pico-8 play session: hold → + tap 🅾

[t = 6 s] hold → ~6s, tap 🅾 ~10×
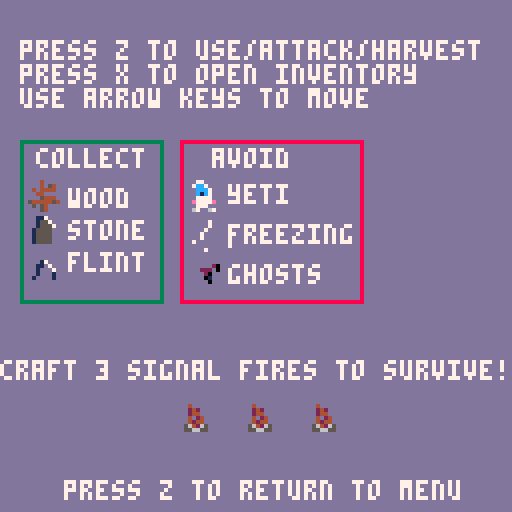
[t = 8 s] hold → ~8s, tap 🅾 ~14×
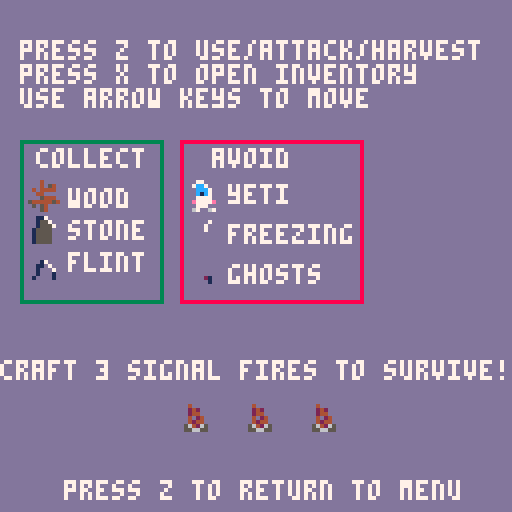

pico-8 cartridge
version 39
__lua__
--main 
--todo! 
--[[

	end game screen
	
	some kind of time for 
		plane to get you

	sfx for plane
	
	attacking delay/effect

	bugfix to prevent lag
		from particles

	

--]]

gamemode = 2 //0 is main, 1 is 
														//menu,
														//2 is game start
														//3 is game over


function _init()
	
	gamemode = 5
	
	reset_game()
	
	music(0)
	
	msg("for ryan",2.5)
	msg("192.168.0.1",.2)
--]]



end



mus_test = 0
function _update()	

	//do wind
	if time() % 5.5 == 0 
		and gamemode != 5
	then
		sfx(2)
	end
	


	//world mode
	if gamemode == 0 then
		
		
		if btnp(⬅️) then
		--	add_mob(1,pl.x,pl.y)
		end
		
		
		//upd time   time 10
		if time() % sec_per_hour == 0 then
			adv_hour()
		end
			
		
		nodes = choice_menu(0,116,9,1,inv)
		
	 get_player_input()
	 move_player()
	 lose_heat()
	-- passive_hp_regen()
	 player_death()
	 nearest_pl_obj()
	 stats_reg()
	 upd_res()
	 switch_menu()
	 move_camera()
	 mob_upd()
	 
		world_border()
	 
	 has_enough_fires()
	 
	 rnd_mobs()
	 
	 //snowfall
	 for i = 0,snow_level do
	 	add_part(138+camx,-10+camy,-rnd(5),rnd(4),7,5)
	 end
	 
	end
	
	//menu mode
	if gamemode == 1 then
		get_menu_input()
	end

	
	switch_buff = false
	
end


function _draw()
	cls()
	
	
	time_color()
	
	
	//regular play
	if gamemode == 0 then
		
		draw_world_border()

		map()
		
		draw_res()
	
		draw_player()
	
		draw_mobs()
		
		draw_ghost()
	
		draw_nodes(true)
		
		draw_part()
		
		hud()
		
		
	//ui	
	elseif gamemode == 1	then		
		//inventory drawn in menu call
		draw_menu()
		
	end
	
	//start screen
	if gamemode == 2 then
		start_screen()
	end
	
	//help screen
	if gamemode == 3 then
		help_screen()
		draw_part()
	end
	
	if gamemode == 4 then
		death_screen()
	end
	
	if gamemode == 5 then
		startup_screen()
	end
	
	if gamemode == 6 then
		victory_screen()
		draw_part()
	end
	
	
	draw_msg()
	
	
-- print(#part, pl.x,pl.y)

	
end


function reset_game()
	
	pl.hp = 10
	pl.warmth = 100
	inv = {}
	
	camx = 0
	camy = 0
	camera(0,0)
	
	clear_part()
	
	res = {}
	mobs = {}
	
	msg_text = ""
	
end
-->8
--player
pl = {x=63,
						y=63,
						vx=0,
						vy=0,
						spd=1.2,
						s=1,
						dir=1,
						ani={{2,3,4}},
					 flipp=false,
						action=0,
						item=-1, //held item
						last_angle=0,
						hp = 10,
						warmth=100,
						dmg = 1,
						closest_obj=0,	//closest thing
						can_atk = true,
						next_atk = 0
						
						}
						
//actions enum 0:harvest 1:weapon/tool 2:build	

--[[
	action 0 is standard harvest
	1 is place item	
--]]

//player inventory
inv = {}

function draw_player()
	spr(pl.s,pl.x,pl.y,1,1,pl.flipp)
	
	if pl.vx != 0 or pl.vy != 0 then
		
		pl.s = pl.ani[pl.dir][flr(time()*8%#pl.ani[pl.dir])+1]
	else
		pl.s = pl.ani[pl.dir][1] - 1
	end
	
	x = pl.x
	y = pl.y
	vx = pl.vx
	vy = pl.vy
	
	a = pl.last_angle
	
	//flips item to match player
	if pl.item  != -1 then
		local f = false
		if a > .25 and a < .75 then
			f = true
		end
	
		if pl.can_atk == false then
			for i = 0,15 do
				pal(i,7)
			end
		end
	
		spr(res_types[pl.item].ico, x+7*cos(a),y+7*sin(a),
			1,1,f)
		pal()
	end
end

function upd_ani()
	
	if pl.vx > 0 then
		pl.flipp = false
	elseif pl.vx < 0 then
		pl.flipp = true
	end	
	
	
	
end


function get_player_input()
	
	vx = bool2int(btn(➡️)) - bool2int(btn(⬅️))
	vy = bool2int(btn(⬇️)) - bool2int(btn(⬆️))
	
	pl.vx = vx
	pl.vy = vy
	
	upd_ani()
	
	if btnp(🅾️) then
		press_action()
	end
	
	if vx != 0 or vy != 0 then
		pl.last_angle = atan2(vx, vy)
	end
	
	if time() > pl.next_atk then
		pl.can_atk = true
	end
	
	
end


function press_action()

--	nodes = choice_menu(0,116,9,1,inv)
	
	//standard harvest/attack action
	if pl.action == 0 then
		 
		 if pl.closest_obj.name ==
		 	"tent" and hour > 10
		 	then
		 		next_day()
		 		return
		 	end
		 
		 harvest()
		end	
		
		//use tool/weapon
		if pl.action == 1 then
			
			m = get_closest(mobs,pl.x,pl.y)
			
			if m != false and pl.can_atk then
				 
				 if attack(pl, m) then
				 
				 	for d in all(all_mobs[m.t].drops) do
				 		add_inv(d)
						end			
						
	    end
	    
	    pl.can_atk = false
					pl.next_atk = time() + 1
					sfx(15)
			end
			

			
		end
		
		//place action
		if pl.action == 2 then
		
			//code to make sure placed
			//items don't overlap
		
			place_item()
			
		end
		
		if pl.action == 4 then
			throw_item()
		end
	
end

function harvest()
	r = closest_res(pl.x,pl.y)
		
		if r != false then
	
			if #inv == 18 then
				if #msg_queue < 2 then
					msg("you're carrying too much!",3)	
				end
				return
			end
	
	  if dist(pl.x,pl.y,r.x,r.y)
		< 15 then
			
			sfx(0)
			
			//decreases res durability
			res[find(res,r)].dur -= 1
			
			if r.dur <= 0 then
				add_inv(r.t)
			end
		
			for i = 1, rnd(5)+7 do		
				rot = rnd(.5)	
				add_part(r.x+4,r.y+4,cos(rot),-sin(rot),5,.3)
			end
			
			end
		end
				
end

function use_tool()


	
	//get closets res or mob
	//do damage or harvest
	//yah
end

function place_item()
		add_res(pl.x+10*cos(a),pl.y+10*sin(a),pl.item)
		rm_inv(pl.item)
		unequip()
end

function throw_item()
	
	for i = 0,10 do
		
		add_mob(4,pl.x,pl.y)
		mobs[#mobs].vx = cos(pl.last_angle)
		mobs[#mobs].vy = sin(pl.last_angle)
		mobs[#mobs].s = pl.item
		
		rm_inv(pl.item)
		unequip()
	end
	
end


switch_buff = false
function switch_menu()
	if btnp(❎) then	
		gamemode_1()
	end
end

function gamemode_1()
	gamemode = 1
	menu_reset()
	unequip()
	switch_buff = true
end

function gamemode_0()
	gamemode = 0
	nodes = choice_menu(0,116,9,1,inv)
	switch_buff = true
end

function move_player()
	
	if map_hit(pl.x+pl.vx,
												pl.y+pl.vy,
												7,7) then
		return												
	end
	
	pl.x += pl.vx*pl.spd
	pl.y += pl.vy*pl.spd
	
end

function equip(item)
	
	pl.item = item
	
	pl.action = res_types[item].t-1
	
end

function unequip()
	pl.item = -1
	pl.action = 0
end


function add_inv(obj)
	
	if #inv < 18 then
	 add(inv, obj)
		return true
	end
	
	return false
	
end

function rm_inv(t)
	
	for i in all(inv) do
		
		if i == t then
			del(inv, t)
			return true
		end
		
	end
	
	return false
	
end

//change to has method lolol
function has_item(t)
	
	for i in all(inv) do
		if i == t then
			return true
		end
	end
	
	return false
	
end


function has_item_num(t)
	
	c = 0
	
	for i in all(inv) do
		if i == t then
			c += 1
		end
	end
	
	return c
	
end

camx,camy = 0,0
camxv,camyv = 0,0

//implement cam and pl.pos
//offset
cam_spd = 1 //.1
function move_camera()
	
	camera(camx,camy)
	
	camx = camx + camxv*cam_spd
	camy = camy + camyv*cam_spd
	
	camxv = pl.x-camx-60
	camyv = pl.y-camy-60
end

function lose_heat()
	
	if hour <= 14 then
		if time() % 10 == 0 then
			pl.warmth -= 3
		end
	end
	
	fires = get_all(res,6)
		
		close = get_closest(fires,pl.x,pl.y)
		
		if close != false then
		
			if dist(pl.x,pl.y,close.x,close.y)
				< 30 then
					
					pl.warmth += 1
					
			end
		
		end
	
	if hour > 14 then
		
		if time() % 2 == 0 then
			pl.warmth -= 5
		end
	end
	
	
end

function passive_hp_regen()
	
	if time() % 10 == 0 then
		pl.hp += 1
	end
	
end

//keeps player stats below 
//their max
function stats_reg()
	
	if pl.warmth > 100 then
		pl.warmth = 100
	end
	
	if pl.hp > 10 then
		pl.hp = 10
	end
	
	if pl.hp < 0 then
			pl.hp = 0
	end
	
	if pl.warmth < 0 then
		pl.warmth = 0
	end
	
end

function player_death()
	
	
	
	if pl.hp <= 0 then
	
		msg("cause of death: blood loss",5)
		gamemode = 4
		sfx(9) //death sound
	end
	
	if pl.warmth <= 0 then

		msg("cause of death: shivers",5)
		gamemode = 4
		sfx(9) //death sound
	end
	
end


function nearest_pl_obj()
	
	item = get_closest(res,pl.x,pl.y)
	
	i = res_types[item.t]
	
	pl.closest_obj = i
	
end
-->8
--lib

function bool2int(b)
	if b then
		return 1
	else
		return 0	
	end
end


function map_hit(x1,y1,w,h)
	
	for xx = x1,x1+w,w do
		for yy = y1,y1+h,h do
			
			mx = flr(xx/8)
			my = flr(yy/8)
			
			if fget(mget(mx,my)) == 1 then
				return true
			end
			
		end
	end
	
	return false
	
end


function get_col(x1,y1,h1,w1,
																	x2,y2,h2,w2)
	for xx = x1,x1+w1,w1 do
		for yy = y1,y1+h1,h1 do
			
			if xx >= x2 and xx <= x2+w2 and
				yy >= y2 and yy <= y2+h2 
					then
						return true
					end
			
		end
	end																		
	
	return false														
	
end

function dist(x1,y1,x2,y2)
	
	//haha lol forgot about int
	//limits! xd lol cringe
	
	
	xx = ((x2-x1)/100)^2
	yy = ((y2-y1)/100)^2
	s = sqrt(xx + yy)
	
	if s == 0 then
		return 1000
	end
	
	return s * 100
	
end


function has(t, v)
	
	for i in all(t) do
		if i == v then
			return true
		end
	end
	
	return false
	
end

function find(t, v)
	for i = 1, #t do
		
		if t[i] == v then
			return i
		end
		
	end
	
	return false
end

//
function get_closest(arr, x,y)
	
	item = 0
	
	closest = 1000
	
	for n in all(arr) do
		
		d = dist(x,y,n.x,n.y) 
		
		if n.x == x and n.y == y then
			d = 1001
		end
		
		if d < closest
			then
				closest = d
				item = n
			end
		
	end
	
	if item == 0 then
		return false
	end
	
	if closest == 1000 then
		return false
	end
	

	return item
	
end


function get_all(table, value)
	
	t={}
	
	for i = 1, #table do
		
		if table[i].t == value then
			add(t, table[i])
		end
		
	end
	

		return t
	
end

function get_all_inv(value)
	
	t={}
	
	for i = 1, #inv do
		
		if inv[i]== value then
			add(t, inv[i])
		end
		
	end
	
	
	return t
	
end



-->8
--particle system

part = {}
--x,y,vx,vy,col,life


function add_part(x,y,vx,vy,col,life)
		
		p = {x=x,y=y,vx=vx,vy=vy,col=col,life=life}
		add(part, p)
		
end



function draw_part()
	for p in all(part) do
	
				pset(p.x,p.y,p.col)
				
				if p.life <= 0 then
					del(part, p)
				end
		
		p.x += p.vx
		p.y += p.vy
		
		p.life -= .03
	
		
	end
	

end


function blood(x,y) 
	
	for i = 0,10 do
		
		ang = rnd(1)
		
		add_part(x,y,cos(ang),sin(ang),8,.2)
		
	end
	
end

function fire(x,y)

	for i = 0,5 do
		add_part(x,y,rnd(1)*-1,rnd(2)*-1,flr(rnd(4))+7,.1)
	end

end

function smoke(x,y)
	
	drift = -.5
	
	for i = 0,10 do
		
		ang = rnd(1)
		
	
		
		add_part(x+cos(ang)+1,
											y+sin(ang)+1,
											drift,
											-.90,
											5,
											3)
		
	end
	
end

function clear_part()
	for i in all(part) do
		del(part, i)
	end
end

-->8
--resouce objects

res = {}

--[[

		object types 
		
		- weapons
		- tools
		- placeables
		- consumables
		- static/crafting
]]--

//enum for resources in inv
//s is world sprite,dur is durability,
//ico inventory
//also contains crafting 
//craft{} is materials needed

--[[
cost change: 
cost is now [item,#]
for all items. annoying af
but it'll get the job done

--]]

res_types = {
			//1
			{s=74,dur=10,ico=17,name="log",t=1,cost={{t=1,am=1}}},//tree
			{s=75,dur=10,ico=18,name="stone",t=1,cost={{t=5,am=2}}},//stone
			{s=nil,dur=nil,ico=19,cost={{t=1,am=1}},name="charcoal",t=1},//coal
   {s=nil,dur=nil,ico=20,cost={ {t=1,am=2}, {t=5,am=1}},name="spear",t=2},//spear
			{s=76,dur=5,ico=21,name="flint",t=1}, //flint,
			//6
			{s=22,dur=100,ico=22,cost={{t=1,am=1},{t=2,am=1},{t=5,am=1}},name="firewood",t=3},//firewood
			{ico=30}, //ui item, equip item
			{ico=31}, //ui item, destory item
			{s=23,dur=5,ico=23,name="torch",t=3,cost={{t=1,am=1},{t=3,am=1}}},
			{s=65,dur =10, ico=37,name="snowball", t=5},//wall, placeable
			//11
			{s=33,dur=1,ico=33,name="raw meat",t=4},
			{ico=5},//ui item, eat
			{ico=5,dur=1,name="cooked meat",cost={{t=11,am=1}},t=4},
			{ico=42,name="start"}, //ui item, start
			{ico=43,name="compass"}, //ui for compass
			//16
			{ico=34,name="fur",t=1}, //fur
			{ico=35,name="tent",s=35,dur=15,cost={{t=16,am=2},{t=1,am=2},{t=5,am=1}},t=3},
			{ico=46},//throw ui element
			{s=38,ico=38,name="log bundle",t=3,cost={{t=1,am=3}},dur=5},
			//20
			{s=39,ico=39,name="signal fire",t=3,cost={{t=19,am=1},{t=3,am=2},{t=2,am=3}},dur=1000 },//signal fire
			{s=49,ico=49,name="ghost totem",t=3,cost={{t=16,am=2},{t=5,am=2},{t=11,am=1}},dur=10}
}

//item t reference
res_interact = {
	
	{8},//static item 1
	{7,8},//tool/weapon 2
	{7,8}, //placeable item 3
	{12,8},//consumable 4
	{18,8} //throwable 5
}

function add_res(x,y,ty)
	//x,y,type,durabiliyt
	r = {x=x,y=y,t=ty,dur=res_types[ty].dur}
	add(res, r)
end


function upd_res()
	
	for r in all(res) do
		
		if r.dur <= 0 then
			del(res, r)
			sfx(1)
		end
		
		
	end
	
	
end

function draw_res()
	
	light_campfires()
	
	for r in all(res) do
		
		ref = res_types[r.t]
		
		spr(ref.s, r.x, r.y)		
		
	end
end

//this shit could be removed
//bc of the new get_closest func
function closest_res(x,y)
	
	re = false//dummy return
	
	d =  50
	
	for r in all(res) do
		
		calc_d = dist(x,y,r.x,r.y)
		
		if calc_d < d then
			d = calc_d
			re = r
		end
		
	end
	

	
	return re
end




function light_campfires()
	
	index = get_all(res,6)
	
	for r in all(index) do
		
		fire(r.x+4,r.y)
		
	end
	
	index = get_all(res,9)
	
	for r in all(index) do
		
		fire(r.x+4,r.y)
		
	end
	
	index = get_all(res,20)
	
	for r in all(index) do
		
		if time() % .25 == 0 then
			smoke(r.x,r.y)
		end
		
		fire(r.x,r.y)
	end
	
end

-->8
--ui

--go into a ui loop :/

function hud()
	
	//heath bar
	v = pl.hp
	mod = v/10
	
	rectfill(camx,camy,camx+30,camy+5,2)
	rectfill(camx+1,camy+1,(29*mod)+camx,camy+4,8)
	spr(14,camx-1,camy-1)	
	
	//warmth
	
	w_color = 8
	
	if pl.warmth < 70 then
		w_color = 9
	end
	
	if pl.warmth < 50 then
		w_color = 12
	end
	
	mod1 = pl.warmth/100
	shift = 40
	rectfill(camx+shift,camy,camx+30+shift,camy+5,2)
	rectfill(camx+1+shift,camy+1,(29*mod1)+camx+shift,camy+4,w_color)
	spr(6,camx-5+shift,camy-1)	
	
	//hunger?
	
	//inventory
	rectfill(108+camx,2+camy,123+camx,10+camy,3)
	spr(41,115+camx,2+camy)
	print("x", 110+camx,4+camy,7)
	
end

function draw_nodes(do_rect)
	
	
	
	for n in all(nodes) do
		
		if do_rect then
		//outer rect
			rectfill(n.x,n.y,n.x+10,n.y+10, 9)
			
			--inner rect
			rectfill(n.x+1,n.y+1,n.x+9,n.y+9, 0)
		end
		--
		spr(res_types[n.v].ico,n.x+1,n.y+1)

	end
	
	
end




cx,cy = 0,0
cvx,cvy = 0,0

function draw_cursor()

	if #nodes == 0 then
		return
	end

	cvx = nodes[node].x - cx
	cvy = nodes[node].y - cy

	spd = .2

	cx += cvx*spd
	cy += cvy*spd

	spr(15,cx+2, cy+1)
end

function cursor_jitter()
	
	cx = cx + rnd(10)-7
	cy = cy + rnd(10)-7
	
end

function draw_back_arrow()
	rectfill(108+camx,2+camy,123+camx,10+camy,3)
	spr(44,115+camx,2+camy)
	print("x", 110+camx,4+camy,7)
end

function draw_menu()
	
	rectfill(-10+camx,0+camy,128+camx,128+camy,0)
	
	print("--paused--", 11+34+camx,11+camy,7)
	
	draw_back_arrow()
	
	if menu_mode == 0 then
		if #nodes == 0 then
			print("you have no items",32+camx,19+camy,7)
		end
			
			print("press up arrow to craft",22+camx,27+camy,7)
			print("press z to use items",24+camx,35+camy,7)		
	end
	
	if menu_mode == 1 then
		draw_crafting()
	end
	
	if menu_mode == 2 then
		draw_item_sub(sub_menu_item)
	end
	
	draw_nodes(true)
	draw_cursor()
	
	
	
					
end

menu_mode = 10
menu_debuff = true

node = 1
node_height=0
nodes = {}

//item being used in submenu
sub_menu_item = -1

//determine logic for moving 
//and selecting
function get_menu_input()
		
		cursor_input()
		
		if menu_mode == 0 then
			if btnp(❎) and not switch_buff  then
				
				gamemode_0()
				
			end
			
			if btnp(🅾️) then
				
				if #inv ==0 then
					return
				end
				
				sub_menu_item = nodes[node].v
				node = 1
				menu_mode = 2
				menu_debuff = false
				
			end
		end
		
		//crafting
		if menu_mode == 1 then
			
			if btnp(❎) then
				menu_reset()
			end
			
			//craft check
			if btnp(🅾️) then
			
				item = res_types[nodes[node].v]
				
				if has_materials(item) then				
					sfx(4)
					pay_craft_cost(item)	
					add_inv(nodes[node].v)
				else
					sfx(0)
					cursor_jitter()
				end			
			end
					
		end
		
		//item sub menu
		if menu_mode == 2 then
			
			if btnp(❎) then
				menu_reset()
			end
			
			if btnp(🅾️) and menu_debuff
			 then
				
				//equip
				if nodes[node].v == 7 then
					equip(sub_menu_item)
					gamemode_0()
				end
				
				if nodes[node].v == 8 then
					rm_inv(sub_menu_item)
					menu_reset()
				end
				
				if nodes[node].v == 12 then
					rm_inv(sub_menu_item)
					pl.hp += 2
					menu_reset()
				end
				
				if nodes[node].v == 18 then
					equip(sub_menu_item)
					gamemode_0()
				end
				
			end
			
		end
		
		

	menu_debuff = true
	
end

function cursor_input()

	if btnp(➡️) then 
			upd_node(1)
		end 
		
		if btnp(⬅️) then
			upd_node(-1)
		end
		
		if btnp(⬇️) then
			upd_node(node_height)
		end
		
		if btnp(⬆️) then
		 if not upd_node(-node_height)
		 	and menu_mode == 0 then
		 		craftable()
		 		menu_mode = 1
		 		node = 1
   end
		end
		
end

function upd_node(val)
	
	len = #nodes
	
	if node + val < 1 or node + val
		> len then
			
			return false
	end
		
	node += val		
	return true

end

function menu_reset()
	node = 1
	menu_mode = 0
	cx,cy = -10+camx,99+camy
	cvx,cvy = 0,0
 nodes = choice_menu(1,99,9,2,inv)
end


function draw_crafting()

	nodes = choice_menu(15,64,5,2,craft)
	
	node_id = nodes[node].v
	item = res_types[node_id]
	
	//item rect
	rect(15+camx,20+camy,113+camx,60+camy,7)
	print(item.name,17+camx,22+camy,7)
	print("cost:",17+camx,28+camy,7)	
	
	
	//prints cost
	c = 1
	for i in all(item.cost) do
		for am = 1,i.am do
			spr(res_types[i.t].ico
			,26+c*10+camx,26+camy)
			c += 1
		end
		
	end
	
end


--ui choice menu test code

--[[creates an array of nodes to 
navigated with a node_chooser.

x and y is positon
row and col are amount of itmes
 per colmn or row
data is the array that is displayed

returns an array to be used 
by a ui_display and node_chooser

--]]
function choice_menu(x,y,row,col,data)		
	
	node_height = row

	gap = 14
	y_gap = 15 //19

	nodelist = {}
	
	xmod = 0 //sets the x offset
	ymod = 0 //per indivudal node
	
	for d in all(data) do
		
		_x = x + (gap * xmod) + camx
		_y = y + (y_gap * ymod) + camy
		
		add(nodelist, {x=_x,y=_y,v=d})
		
		xmod += 1
		if xmod > row-1 then
			xmod = 0
			ymod += 1
			
			if ymod > col-1 then
				break
			end
		end
		
	end	
	
	return nodelist
	
end

//submenu for interacting
//with single items
function draw_item_sub(item)
	
	x = camx+20
	y = camy+20
	
	i = res_types[item]

	list_ui = res_interact[i.t]
	
	rectfill(x,y,x+60,y+60,0)
	rect(x,y,60+x,60+y,7)
	
	nodes = choice_menu(25,35,1,4,list_ui)
	
	if has(list_ui,7) then
		
		local n = find(list_ui,7)
	
  print("equip",nodes[n].x+15,nodes[n].y+2,7)
	end
	
	if has(list_ui,8) then
		
		local n = find(list_ui,8)
	
  print("destory",nodes[n].x+15,nodes[n].y+2,7)
	end
	
	if has(list_ui,12) then
		local n = find(list_ui,12)
	
  print("eat",nodes[n].x+15,nodes[n].y+2,7)
	end
	
	if has(list_ui,18) then
		local n = find(list_ui,18)
	
  print("throw",nodes[n].x+15,nodes[n].y+2,7)
	end

--	print("destory",nodes[2].x+15,nodes[2].y+2,7)

	print(i.name, x+2,y+2,7)

	
end




-->8
--crafting

//takes numbers from res array
//which are specifically for
//crafting

all_craft = {4,3,6,9,10,13,17,19} 
craft = {}


function has_materials(item)
	
	for c in all(item.cost) do
		
		pl_am = #get_all_inv(c.t)
		
		if pl_am < c.am then
			return false
		end
		
	end
	
	return true
	
end

function pay_craft_cost(item)
	for c in all(item.cost) do
		
		for i = 1, c.am do
			rm_inv(c.t)
		end
		
	end
end

function craftable()
	
	craft = {2,4,6,17,19, 20,21} //
	
	if pl.closest_obj.name == "firewood"
		then
			add(craft, 13) //cooked meat
			add(craft,3) //charcoal
			add(craft,9) //torch
		end
	
end


-->8
--world gen


--player random spawn
--random resource and 
--item placement

snow_level = 0


function world_border()
	//chill player if they go past
	if pl.x < 0 or pl.x > 1024
		or pl.y < 0 or pl.y > 512 then
			
			if snow_level == 0 then
				msg("you're freezing!",3)
			end
			
			snow_level = 10
			pl.warmth -= 1
			
			if time() % .25 == 0 then
				sfx(7)
			end
			
		
		else
		
			snow_level = 0

		end

end

function draw_world_border()
	
	rectfill(-128,-128, 1124,612,13)
	
end


function world_init(player_spawn)
	
	if player_spawn then
	
	pl.x = rnd(1024)
	pl.y = rnd(512)
	
	end
	
	for x = 0, 128,4 do
	
		for y = 0, 64,4 do
			
			c = flr(rnd(100))
			
			jitter = rnd(32)
			
			if c > 90 then
				add_res(x*8+jitter, y*8+jitter, 1)
				
			elseif c > 85 then
				add_res(x*8+jitter, y*8+jitter, 2)
			
			elseif c > 80 then
				add_res(x*8+jitter, y*8+jitter, 5)
				
			end
			
			
		end
	end
	
end

function rnd_mobs()
	
	if hour < 14 then
		
		if time() % 15 == 0 then
			
			add_mob(2,pl.x + rnd(256)-128,pl.y + rnd(256)-128)

			add_mob(1,pl.x + rnd(256)-128,pl.y + rnd(256)-128)			
		end
		
	end
	
	
end
-->8
--mobs

mobs = {}

all_mobs = {

//yeti
{hp=5,s=11,brain=0,dmg=2,drops={16}},

//goat
{hp=4,s=27,brain=1,dmg=0,drops={11}}	
,

//blood bird
{hp = 2,s=10, brain=1,dmg=1,drops={11}},

//bullet
{hp = 1,s=37,brain=3,dmg=2,drops={}}

}

function add_mob(_t,_x,_y)
	
	_mob = all_mobs[_t]
	
	
	add(mobs,{x=_x,
											y=_y,
											t=_t,
											hp=_mob.hp,
											dmg=_mob.dmg})
	
	if #mobs > 15 then
		del(mobs, mobs[1])
	end
	
end

function draw_mobs()
	
	for m in all(mobs) do
		
		mob = all_mobs[m.t]
		
		spr(mob.s,m.x,m.y)
--		print(m.hp, m.x,m.y,8)
		
	end
	
	
end

function mob_upd()
	
	for m in all(mobs) do
		
		mob = all_mobs[m.t]
		
		if m.hp <= 0 then
			del(mobs, m)
		end
		
	
		
		if mob.brain == 0 then
				brain_0(m)
		end 
		
		if mob.brain == 1 then
			brain_1(m)
		end
		
		if mob.brain == 3 then
			brain_3(m)
		end
		
	end //for loop
	
end //function




function brain_0(m)
			
			
				if	not	mob_chase(m,pl, 40) then
					mob_closest_res(m)
				end
		
	
end

function brain_1(m)
	
	if not flee_player(m) then
		mob_closest_res(m)	
	end
	
	mob_wander(m)
	
end

function brain_3(m)
--	m.x += m.vx
--	m.y += m.vy

close = get_closest(mobs,m.x,m.y)

if close != false then
	mob_chase(m,close,100)
end	
	
end


//general mob functions

function mob_closest_res(m)
	//chase res and destroy
				r = closest_res(m.x,m.y)
				if r != false then
					
						if dist(m.x,m.y,r.x,r.y) < 10 then
							
							r.dur -= .06
							if time() % .5 == 0 then
								for i = 1, rnd(5)+7 do		
									rot = rnd(.5)	
									add_part(r.x+4,r.y+4,cos(rot),-sin(rot),5,.3)
								end
							end
							
							return true
							
						else
					
							m.x = m.x + (r.x -m.x)*.05
							m.y = m.y + (r.y-m.y)*.05
							
							return true
							
						end //move to res
				end
		
			return false
		
end


function mob_chase(m, target, fov)
//chase player
			p_dist = dist(m.x,m.y,target.x,target.y)
	
			if p_dist < fov then
				
					m.x = m.x + (target.x-m.x)*.05
					m.y = m.y + (target.y-m.y)*.05
				
					if p_dist < 10 then
						attack(m,target)
					end
						
					return true					
					
			end

			return false

end


function flee_player(m)
	p_dist = dist(m.x,m.y,pl.x,pl.y)
	
	if p_dist < 20 then
		
		m.x = m.x + -(pl.x -m.x)*.04
		m.y = m.y + -(pl.y-m.y)*.04
		
		return true
	
	end
	
	return false
	
end


//make this not as shitty
function mob_wander(m)
	m.x = m.x + rnd(1)
	m.y = m.y + rnd(1)
end

//takes two mobs/mob and player
//as input, checks if there's 
//a hit and assigns damage
function attack(m1,m2)
	
	if dist(m1.x,m1.y,m2.x,m2.y)
		<= 15 then
		
			
			
			m2.hp -= m1.dmg
			
			blood(m2.x,m2.y)
			sfx(5)
			
			ang = atan2(m2.x-m1.x,m2.y-m1.y)
			
			m2.x += cos(ang) * 15
			m2.y += sin(ang) * 15
			
			m1.x += -cos(ang) * 10
			m1.y += -sin(ang) * 10
			
		end
		
		if m2.hp <= 0 then
			return true
		end
	
		return false
	
end

-->8
--day night cycle


is_day = true
hour = 0 //resets after 23
day = 0

sec_per_hour = 10


function adv_hour()
	
	hour += 1
	if hour > 23 then
		next_day()
	end
	
end

function next_day()
		hour = 0
		day += 1
		msg("it's a new day!",2)
end

function time_color()
	
	pal()
	
	if hour > 7 then
		pal(6,13)
	end
	
	if hour > 10 then
		pal(6,2)
	end
	
	if hour > 14 then
		pal(6,1)
	end
	
end
-->8
--start and end screens

screen_debuff = true

//gamemode 2
function start_screen()
	
	rectfill(0,0,128,128,13)
	
	for i = 0,16 do
		
		add_part(0 + (i*8),128,rnd(1),rnd(1)*-1,flr(rnd(4))+7,1)
		
		add_part(0 + (i),rnd(10),rnd(2),rnd(1)/2,7,3)
		
	end

	
	
	draw_part()
	
	print("icy monkey",43,63,1)	
	print("icy monkey",44,64,7)
	
	
	nodes = choice_menu(43,70,1,2,{14,15})		

	print("play",nodes[1].x + 12,nodes[1].y+3,7)
	print("help",nodes[2].x + 12,nodes[2].y+3,7)
	
	get_menu_input()
	draw_nodes()
	draw_cursor()
	
	if btnp(🅾️) then
		
		if node == 1 then
			reset_game()
			world_init(true)
			gamemode = 0
		--	msg("oh shit! here comes the ghost!",3)
		end
		
		if node == 2 then
			gamemode = 3
		end
		
		clear_part()
		
		screen_debuff = false
		
	end
	
	
end

//gamemode 3

help_text = "you are stranded in the frozen tundra!"

function help_screen()
	rectfill(0,0,128,128,13)
	
	print("press z to use/attack/harvest",5,10,7)
	print("press x to open inventory",5,16,7)	
	print("use arrow keys to move",5,22,7)
	
	//collect
	rect(5,35,40,75,3)
	print("collect",9,37,7)
	spr(74,7,45)
	spr(75,7,53)
	spr(76,7,62)
	print("wood",17,47)
	print("stone",17,55)
	print("flint",17,63)
	
	//avoid
	rect(45,35,90,75,8)
	print("avoid",53,37,7)
	spr(11,47,45)
	add_part(52,55,rnd(2)-1,1,7,.2)
	
	add_part(52,70,
										(rnd(2)-1)*.2,-.2,
										flr(rnd(3)),.5)
	print("yeti",57,46,7)
	print("freezing",57,56,7)
	print("ghosts",57,66,7)	
	
	//craft
	
	
	if btnp(🅾️) and screen_debuff then
		gamemode = 2
	end

	print("craft 3 signal fires to survive!",0,90,7)
	
	for i = 0,2 do
		
		spr(39, 45+(16*i),100)
		
	end
	
	//
	print("press z to return to menu",16,120,7)
	
	screen_debuff = true
	
end

//gamemode 4
function death_screen()
	
	
 rectfill(camx,camy,camx+128,camy+128,0)
	
	print("you h*cking died!",((128 - 16*4)/2)+camx,40+camy,7)
	
	if #msg_queue == 0 then
		
	 reset_game()
	 gamemode = 2
		
	end
	
end

//gamemode 5
function startup_screen()
	
	rectfill(0,0,128,128,0)
	
	
	
	if #msg_queue == 0 then
		gamemode = 2
		sfx(2)
	end
	
	
end

//gamemode 6
eg = {x=63,y=80}
function victory_screen()

	if time() % 2.5 == 0 then
		sfx(14)
	end

	camera(0,0)
	camx = 0
	camy = 0
	
	rectfill(0,0,128,128,12)
	
	spr(87,63,eg.y,2,2)
	
	line(eg.x,eg.y+10,eg.x,eg.y+10+cos(time()*5)*4,7)
	
	eg.y += sin(time())
	
	add_part(eg.x+15,eg.y+8,1,-1,13,2)
	
	for i = 0,5 do
		add_part(0,rnd(128),1,rnd(2)-1,7,5)
	end

	if #msg_queue == 0 then
		gamemode = 2
		clear_part()
	end

end

function win_game()
	clear_part()
	gamemode = 6
	msg("you survived!",5)
	msg("thanks for playing!",5)
end

-->8
--messaging system

msg_text = ""

msg_queue = {}

msg_time_offset = 0

function msg(text, dur)
	
	data = {text=text,dur=time()+dur+msg_time_offset}
	
	add(msg_queue,data)
	
	msg_time_offset += dur
	
end

msg_x = 0
msg_y = 0
msg_time = 0
do_msg = false
function draw_msg()
	
	if #msg_queue > 0 then
		msg_text = msg_queue[1].text
		do_msg = true
	end
	
	
--	print(msg_text,msg_x-.5,msg_y-.5,0)
	print(msg_text,msg_x,msg_y,2)
	
	if do_msg then
	
		msg_y += (camy+63-msg_y)*.1
		
		msg_x = (128 - (#msg_text * 4))/2 + camx
		
		if time() > msg_queue[1].dur then
			
			msg_y += (152+camy-msg_y)*.2
	
			if msg_y > 120+camy then
				msg_x = camx
				msg_y = camy
				del(msg_queue,msg_queue[1])
			end
				
			if #msg_queue < 1 then
				do_msg = false
				msg_time_offset = 0
				msg_text = ""
			end
			
		end
	
	else
	
		
	
	end
	
end
-->8
--the ghost of the wastes


ghost = {x=63,y=63,spd=.4,ang=0}

function draw_ghost()
	
	if dist(pl.x,pl.y,ghost.x,ghost.y) < 35
		then
		
			if time() % 1 == 0 then
				sfx(13)
			end			
			
		end 
	
	freeze_player()
	
	add_part(ghost.x,ghost.y,
										(rnd(2)-1)*.2,-.2,
										flr(rnd(3)),3)
	
	
	ghost.x += cos(ghost.ang) * ghost.spd
	ghost.y += sin(ghost.ang) * ghost.spd
	
	
			if dist(pl.x,pl.y,ghost.x,ghost.y) < 30 then
				ghost.ang = atan2(pl.x-ghost.x,pl.y-ghost.y)
			else
				if time() % 2 == 0 then			
					if rnd(10) > 5 then
						ghost.ang = rnd(1)
				 else
				 	ghost.ang = atan2(pl.x-ghost.x,pl.y-ghost.y)
				 end			
				end
			end

	
 //totems
		totems = get_all(res, 21)
		if #totems <= 0 then
			return
		end
		target = get_closest(totems,ghost.x,ghost.y)
		
		ghost.ang = atan2(target.x-ghost.x,target.y-ghost.y)
		
		if dist(ghost.x,ghost.y,
										target.x,target.y)
										< 15 then
											del(res, target)
										end
		


end


function freeze_player()
	
	d = dist(pl.x,pl.y,ghost.x,ghost.y)
	
	if d
		< 10 then
			
			if time() % .5 == 0 then
				pl.warmth -= 10
			end
		
			
		end
	
end

function ghost_totems()
	if #get_all(res, 21) > 0 then
		return true
	end
	
	return false

end
-->8
--plane and signal fires

function has_enough_fires()

 fires = get_all(res, 20)
 
 if #fires == 3 then
 	win_game()
 end
 
end
__gfx__
00000000000000000000000000177700000000000000240000028e00000000000000000000000000000000000077d0000077d0000077d0000001100077000077
000000000017770000177700017fff70001777000002ee4002888e000000000000000000000000000008200007cc7d0007cc7d0007cc7d000018810070000007
00700700017fff70017fff70017fff70017fff700002e7400298800000000000000000000000000000aa800000ccc70000ccc70000ccc7000118811000000000
00077000017fff70017fff70017efe70017fff7000244e40029988e00000000000077700000000000aaa800000c1c70000ccc70000c1c7001888878100000000
00077000017efe70017efe7000177700017efe700024440002aa98e000000000005777000000000000088820007777d0007777d0007777d01888788100000000
00700700001777000017770022111100001777000774400002aa98e0000000000055000000000000000888200e7777e00e7777e00e7777e00118811000000000
000000000011110000111220000002200211110077700000002aa8000000000000000000000000000000880000777d0000777670067777700018810070000007
00000000002202200220000000000000022022000700000000028e000000000000000000000000000000aa000670067006700000000006700001100077000077
00000000000000000000000000000100000000150000000000000000000400000000000000000000000000000000000000010001000000000000000000777700
0000000000005440000111000001121000001556000017700000000000484000000000000000000090009009000a00a000111401000000000077777007888870
0000000000054444000116d00012277100005550000155700024440000494000000000000000000099009999000a966a000100110000000007f5f5f778000887
0000000000544444001166d00122227100044f6000155d00024442200048400000000000000000000999999000006666444114410000000007fffff778008087
0000000005fff44401166d00012222210044f00000155d0024442542000400000000000000000000099999550677766604444444000000007555fff778080087
0000000005f9f4400166dd0001222221044f00000155d0004f4254f4000400000000000000000000099999550677766604444444000000007fff5ff778800087
0000000005fff40000dd00000012221144f0000001dd0000442505440002000000000000000000000990990006777700040040040000000007ffff7007888870
000000000044400000000000000111004f00000000000000000000000002000000000000000000000a000a000505050004004404000000000077770000777700
0000000000002e000000000000000000000000550000000000000000000000000000000000000000000000000005550000000000000000000000000000000000
002ee8000002eee000776000000000000000055600000000000000000040000000000000004444003777700000566650000e0000000000000007770000000000
02eeee800002e7e007e7760000544f0000005560001670000022fd0000242000000000000549a4403bbbb7700561116500e80000000000000078887000000000
02eeee80002eeee007eee7700544f2f0055556000177c7000044af0000244000000000000119a1103bbbbbb7051118150e888888000000000787778700000000
2e1111e8002eee0007eee7700544f2f000d56000017c7700022222af0040240000000000011111103bbbbbb10511811508888888000000000787878700000000
21111118077ee00007ee7760544f222f0d44000001777700244fa4fd0042440000000000054444403bbbb1100651115602882222000000000787778700000000
000000007770000006776600544f222fd440000000666000244fd000056426500000000005444440111110000065556000280000000000000078887000000000
00000000070000000000000000000000d44000000000000000000000055665500000000005444440000000000006660000020000000000000007770000000000
00000000000000000000000000000000000000000000000000000000000000000000000000000000000000000000000000000000000000000000000000000000
00000000000000000000000000000000000000000000000000000000000000000000000000000000000000000000000000000000000000000000000000000000
00000000000000000000000000000000000000000000000000000000000000000000000000000000000000000000000000000000000000000000000000000000
00000000006777000000000000000000000000000000000000000000000000000000000000000000000000000000000000000000000000000000000000000000
000000000067ee700000000000000000000000000000000000000000000000000000000000000000000000000000000000000000000000000000000000000000
00000000006eee700000000000000000000000000000000000000000000000000000000000000000000000000000000000000000000000000000000000000000
00000000016777750000000000000000000000000000000000000000000000000000000000000000000000000000000000000000000000000000000000000000
00000000015015550000000000000000000000000000000000000000000000000000000000000000000000000000000000000000000000000000000000000000
66666666000000000000000000000000666666668888888800000000000000000000000000000000000400000000000000000000000000000000000000000000
66666666008888000000000000000000666666668888888800000000000000000000000000000000000405400011700000000000000000000000000000000000
66666666008888000000000000000000666666668888888800000000000000000000000000000000040444400015570000000000000000000000000000000000
6c666666088888800000000000000000666666664444448800000000000000000004440000000000004400000015557000017000000000000000000000000000
66c6666600777700000000000000000066666666444444880000000000000000004444440000000000054440015555d00011d700000000000000000000000000
666666c60777977000000000000000006666666688448888000000000000000004f444f40000000054444454015555d0001ddd70000000000000000000000000
66666c6607777770000000000000000066666666884488880000000000000000044004400000000005054000015555d0001ddd10000000000000000000000000
6666666600777700000000000000000066666666884488880000000000000000000000000000000000054000015555d001dddd10000000000000000000000000
66666666666666666666666666666666000000000000000000000000000000000000000000000000000000000000000001dd1110000000000000000000000000
66666666666666666666666666666666000000000000000000000000000008888800000000000000000000000000000000000000000000000000000000000000
66666615516666666666666655556666000000000000000000000000000088888880000000000000000000000000000000000000000000000000000000000000
6661511551151666666666557777dd66000000000000000000000000000088888880000000000000000000000000000000000000000000000000000000000000
66115115551511666666665777777d66000000000000000000000000000060000600008000000000000000000000000000000000000000000000000000000000
661155155515116666666577777777d6000000000000000000000000000060000600088000000000000000000000000000000000000000000000000000000000
661555155555516666666000770007d6000000000000000000000000000060000600288000000000000000000000000000000000000000000000000000000000
661550000005516666666000770007d0000000000000000000000000002268000682220000000000000000000000000000000000000000000000000000000000
661000000000016666665700770077d0000000000000000000000000022262888622888000000000000000000000000000000000000000000000000000000000
66600000000006666666577777777d00000000000000000000000000022262222622888000000000000000000000000000000000000000000000000000000000
6666600000000666666657777777dd00000000000000000000000000002288888822220000000000000000000000000000000000000000000000000000000000
666666000000666666650707070d0000000000000000000000000000000888888802200000000000000000000000000000000000000000000000000000000000
6666666666666666666507070dd00000000000000000000000000000000088888000000000000000000000000000000000000000000000000000000000000000
666666666666666666665d0dd0000006000000000000000000000000000000000000000000000000000000000000000000000000000000000000000000000000
66666666666666666666666000000666000000000000000000000000000000000000000000000000000000000000000000000000000000000000000000000000
66666666666666666666666600006666000000000000000000000000000000000000000000000000000000000000000000000000000000000000000000000000
00000000000000000000000000000000000000000000000000000000000000000000000000000000000000000000000000000000000000000000000000000000
00000000000000000000000000000000000000000000000000000000000000000000000000000000000000000000000000000000000000000000000000000000
00000000000000000000000000000000000000000000000000000000000000000000000000000000000000000000000000000000000000000000000000000000
00000000000000000000000000000000000000000000000000000000000000000000000000000000000000000000000000000000000000000000000000000000
00000000000000000000000000000000000000000000000000000000000000000000000000000000000000000000000000000000000000000000000000000000
00000000000000000000000000000000000000000000000000000000000000000000000000000000000000000000000000000000000000000000000000000000
00000000000000000000000000000000000000000000000000000000000000000000000000000000000000000000000000000000000000000000000000000000
00000000000000000000000000000000000000000000000000000000000000000000000000000000000000000000000000000000000000000000000000000000
04040404040404040404040404040404040404040404040404040404040404040404040404040404040404040404040404040404040404040404040404040404
04040404040404040404040404040404040404040404040404040404040404040404040404040404040404040404040404040404040404040404040404040404
04040404040404040404040404040404040404040404040404040404040404040404040404040404040404040404040404040404040404040404040404040404
04040404040404040404040404040404040404040404040404040404040404040404040404040404040404040404040404040404040404040404040404040404
04040404040404040404040404040404040404040404040404040404040404040404040404040404040404040404040404040404040404040404040404040404
04040404040404040404040404040404040404040404040404040404040404040404040404040404040404040404040404040404040404040404040404040404
04040404040404040404040404040404040404040404040404040404040404040404040404040404040404040404040404040404040404040404040404040404
04040404040404040404040404040404040404040404040404040404040404040404040404040404040404040404040404040404040404040404040404040404
04040404040404040404040404040404040404040404040404040404040404040404040404040404040404040404040404040404040404040404040404040404
04040404040404040404040404040404040404040404040404040404040404040404040404040404040404040404040404040404040404040404040404040404
04040404040404040404040404040404040404040404040404040404040404040404040404040404040404040404040404040404040404040404040404040404
04040404040404040404040404040404040404040404040404040404040404040404040404040404040404040404040404040404040404040404040404040404
04040404040404040404040404040404040404040404040404040404040404040404040404040404040404040404040404040404040404040404040404040404
04040404040404040404040404040404040404040404040404040404040404040404040404040404040404040404040404040404040404040404040404040404
04040404040404040404040404040404040404040404040404040404040404040404040404040404040404040404040404040404040404040404040404040404
04040404040404040404040404040404040404040404040404040404040404040404040404040404040404040404040404040404040404040404040404040404
04040404040404040404040404040404040404040404040404040404040404040404040404040404040404040404040404040404040404040404040404040404
04040404040404040404040404040404040404040404040404040404040404040404040404040404040404040404040404040404040404040404040404040404
04040404040404040404040404040404040404040404040404040404040404040404040404040404040404040404040404040404040404040404040404040404
04040404040404040404040404040404040404040404040404040404040404040404040404040404040404040404040404040404040404040404040404040404
04040404040404040404040404040404040404040404040404040404040404040404040404040404040404040404040404040404040404040404040404040404
04040404040404040404040404040404040404040404040404040404040404040404040404040404040404040404040404040404040404040404040404040404
04040404040404040404040404040404040404040404040404040404040404040404040404040404040404040404040404040404040404040404040404040404
04040404040404040404040404040404040404040404040404040404040404040404040404040404040404040404040404040404040404040404040404040404
04040404040404040404040404040404040404040404040404040404040404040404040404040404040404040404040404040404040404040404040404040404
04040404040404040404040404040404040404040404040404040404040404040404040404040404040404040404040404040404040404040404040404040404
04040404040404040404040404040404040404040404040404040404040404040404040404040404040404040404040404040404040404040404040404040404
04040404040404040404040404040404040404040404040404040404040404040404040404040404040404040404040404040404040404040404040404040404
04040404040404040404040404040404040404040404040404040404040404040404040404040404040404040404040404040404040404040404040404040404
04040404040404040404040404040404040404040404040404040404040404040404040404040404040404040404040404040404040404040404040404040404
04040404040404040404040404040404040404040404040404040404040404040404040404040404040404040404040404040404040404040404040404040404
04040404040404040404040404040404040404040404040404040404040404040404040404040404040404040404040404040404040404040404040404040404
04040404040404040404040404040404040404040404040404040404040404040404040404040404040404040404040404040404040404040404040404040404
04040404040404040404040404040404040404040404040404040404040404040404040404040404040404040404040404040404040404040404040404040404
04040404040404040404040404040404040404040404040404040404040404040404040404040404040404040404040404040404040404040404040404040404
04040404040404040404040404040404040404040404040404040404040404040404040404040404040404040404040404040404040404040404040404040404
04040404040404040404040404040404040404040404040404040404040404040404040404040404040404040404040404040404040404040404040404040404
04040404040404040404040404040404040404040404040404040404040404040404040404040404040404040404040404040404040404040404040404040404
04040404040404040404040404040404040404040404040404040404040404040404040404040404040404040404040404040404040404040404040404040404
04040404040404040404040404040404040404040404040404040404040404040404040404040404040404040404040404040404040404040404040404040404
04040404040404040404040404040404040404040404040404040404040404040404040404040404040404040404040404040404040404040404040404040404
04040404040404040404040404040404040404040404040404040404040404040404040404040404040404040404040404040404040404040404040404040404
04040404040404040404040404040404040404040404040404040404040404040404040404040404040404040404040404040404040404040404040404040404
04040404040404040404040404040404040404040404040404040404040404040404040404040404040404040404040404040404040404040404040404040404
04040404040404040404040404040404040404040404040404040404040404040404040404040404040404040404040404040404040404040404040404040404
04040404040404040404040404040404040404040404040404040404040404040404040404040404040404040404040404040404040404040404040404040404
04040404040404040404040404040404040404040404040404040404040404040404040404040404040404040404040404040404040404040404040404040404
04040404040404040404040404040404040404040404040404040404040404040404040404040404040404040404040404040404040404040404040404040404
04040404040404040404040404040404040404040404040404040404040404040404040404040404040404040404040404040404040404040404040404040404
04040404040404040404040404040404040404040404040404040404040404040404040404040404040404040404040404040404040404040404040404040404
04040404040404040404040404040404040404040404040404040404040404040404040404040404040404040404040404040404040404040404040404040404
04040404040404040404040404040404040404040404040404040404040404040404040404040404040404040404040404040404040404040404040404040404
04040404040404040404040404040404040404040404040404040404040404040404040404040404040404040404040404040404040404040404040404040404
04040404040404040404040404040404040404040404040404040404040404040404040404040404040404040404040404040404040404040404040404040404
04040404040404040404040404040404040404040404040404040404040404040404040404040404040404040404040404040404040404040404040404040404
04040404040404040404040404040404040404040404040404040404040404040404040404040404040404040404040404040404040404040404040404040404
04040404040404040404040404040404040404040404040404040404040404040404040404040404040404040404040404040404040404040404040404040404
04040404040404040404040404040404040404040404040404040404040404040404040404040404040404040404040404040404040404040404040404040404
04040404040404040404040404040404040404040404040404040404040404040404040404040404040404040404040404040404040404040404040404040404
04040404040404040404040404040404040404040404040404040404040404040404040404040404040404040404040404040404040404040404040404040404
04040404040404040404040404040404040404040404040404040404040404040404040404040404040404040404040404040404040404040404040404040404
04040404040404040404040404040404040404040404040404040404040404040404040404040404040404040404040404040404040404040404040404040404
04040404040404040404040404040404040404040404040404040404040404040404040404040404040404040404040404040404040404040404040404040404
04040404040404040404040404040404040404040404040404040404040404040404040404040404040404040404040404040404040404040404040404040404
__gff__
0000000000000000000000000000000000000000000000000000000000000000000000000000000000000000000000000000000000000000000000000000000000010000000200000000000000000000010101010000000000000000000000000101010100000000000000000000000000000000000000000000000000000000
0000000000000000000000000000000000000000000000000000000000000000000000000000000000000000000000000000000000000000000000000000000000000000000000000000000000000000000000000000000000000000000000000000000000000000000000000000000000000000000000000000000000000000
__map__
4040404040404040404040404040404040404040404040404040404040404040404040404040404040404040404040404040404040404040404040404040404040404040404040404040404040404040404040404040404040404040404040404040404040404040404040404040404040404040404040404040404040404040
4040404040404040525340404040404040404040404040404040404040404040404040404040404040404040404040404040404040404040404040404040404040404040404040404040404040404040404040404040404040404040404040404040404040404040404040404040404040404040404040404040404040404040
4040404040404040626340404040404040404040404040404040404040404040404040404040404040404040404040404040404040404040404040404040404040404040404040404040404040404040404040404040404040404040404040404040404040404040404040404040404040404040404040404040404040404040
4040404040404040404040404040404040404040404040404040404040404040404040404040404040404040404040404040404040404040404040404040404040404040404040404040404040404040404040404040404040404040404040404040404040404040404040404040404040404040404040404040404040404040
4040404040404040404040404040404040404040404040404040404040404040404040404040404040404040404040404040404040404040404040404040404040404040404040404040404040404040404040404040404040404040404040404040404040404040404040404040404040404040404040404040404040404040
4040404040404040404040404040404040404040404040404040404040404040404040404040404040404040404040404040404040404040404040404040404040404040404040404040404040404040404040404040404040404040404040404040404040404040404040404040404040404040404040404040404040404040
4040505140404040404040404040404040404040404040404040404040404040404040404040404040404040404040404040404040404040404040404040404040404040404040404040404040404040404040404040404040404040404040404040404040404040404040404040404040404040404040404040404040404040
4040606140404040404040404040404040404040404040404040404040404040404040404040404040404040404040404040404040404040404040404040404040404040404040404040404040404040404040404040404040404040404040404040404040404040404040404040404040404040404040404040404040404040
4040404040404040404040404040404040404040404040404040404040404040404040404040404040404040404040404040404040404040404040404040404040404040404040404040404040404040404040404040404040404040404040404040404040404040404040404040404040404040404040404040404040404040
4040404040404040404040404040404040404040404040404040404040404040404040404040404040404040404040404040404040404040404040404040404040404040404040404040404040404040404040404040404040404040404040404040404040404040404040404040404040404040404040404040404040404040
4040404040404040404040404040404040404040404040404040404040404040404040404040404040404040404040404040404040404040404040404040404040404040404040404040404040404040404040404040404040404040404040404040404040404040404040404040404040404040404040404040404040404040
4040404040404040404040404040404040404040404040404040404040404040404040404040404040404040404040404040404040404040404040404040404040404040404040404040404040404040404040404040404040404040404040404040404040404040404040404040404040404040404040404040404040404040
4040404040404040404040404040404040404040404040404040404040404040404040404040404040404040404040404040404040404040404040404040404040404040404040404040404040404040404040404040404040404040404040404040404040404040404040404040404040404040404040404040404040404040
4040404040404040404040404040404040404040404040404040404040404040404040404040404040404040404040404040404040404040404040404040404040404040404040404040404040404040404040404040404040404040404040404040404040404040404040404040404040404040404040404040404040404040
4040404040404040404040404040404040404040404040404040404040404040404040404040404040404040404040404040404040404040404040404040404040404040404040404040404040404040404040404040404040404040404040404040404040404040404040404040404040404040404040404040404040404040
4040404040404040404040404040404040404040404040404040404040404040404040404040404040404040404040404040404040404040404040404040404040404040404040404040404040404040404040404040404040404040404040404040404040404040404040404040404040404040404040404040404040404040
4040404040404040404040404040404040404040404040404040404040404040404040404040404040404040404040404040404040404040404040404040404040404040404040404040404040404040404040404040404040404040404040404040404040404040404040404040404040404040404040404040404040404040
4040404040404040404040404040404040404040404040404040404040404040404040404040404040404040404040404040404040404040404040404040404040404040404040404040404040404040404040404040404040404040404040404040404040404040404040404040404040404040404040404040404040404040
4040404040404040404040404040404040404040404040404040404040404040404040404040404040404040404040404040404040404040404040404040404040404040404040404040404040404040404040404040404040404040404040404040404040404040404040404040404040404040404040404040404040404040
4040404040404040404040404040404040404040404040404040404040404040404040404040404040404040404040404040404040404040404040404040404040404040404040404040404040404040404040404040404040404040404040404040404040404040404040404040404040404040404040404040404040404040
4040404040404040404040404040404040404040404040404040404040404040404040404040404040404040404040404040404040404040404040404040404040404040404040404040404040404040404040404040404040404040404040404040404040404040404040404040404040404040404040404040404040404040
4040404040404040404040404040404040404040404040404040404040404040404040404040404040404040404040404040404040404040404040404040404040404040404040404040404040404040404040404040404040404040404040404040404040404040404040404040404040404040404040404040404040404040
4040404040404040404040404040404040404040404040404040404040404040404040404040404040404040404040404040404040404040404040404040404040404040404040404040404040404040404040404040404040404040404040404040404040404040404040404040404040404040404040404040404040404040
4040404040404040404040404040404040404040404040404040404040404040404040404040404040404040404040404040404040404040404040404040404040404040404040404040404040404040404040404040404040404040404040404040404040404040404040404040404040404040404040404040404040404040
4040404040404040404040404040404040404040404040404040404040404040404040404040404040404040404040404040404040404040404040404040404040404040404040404040404040404040404040404040404040404040404040404040404040404040404040404040404040404040404040404040404040404040
4040404040404040404040404040404040404040404040404040404040404040404040404040404040404040404040404040404040404040404040404040404040404040404040404040404040404040404040404040404040404040404040404040404040404040404040404040404040404040404040404040404040404040
4040404040404040404040404040404040404040404040404040404040404040404040404040404040404040404040404040404040404040404040404040404040404040404040404040404040404040404040404040404040404040404040404040404040404040404040404040404040404040404040404040404040404040
4040404040404040404040404040404040404040404040404040404040404040404040404040404040404040404040404040404040404040404040404040404040404040404040404040404040404040404040404040404040404040404040404040404040404040404040404040404040404040404040404040404040404040
4040404040404040404040404040404040404040404040404040404040404040404040404040404040404040404040404040404040404040404040404040404040404040404040404040404040404040404040404040404040404040404040404040404040404040404040404040404040404040404040404040404040404040
4040404040404040404040404040404040404040404040404040404040404040404040404040404040404040404040404040404040404040404040404040404040404040404040404040404040404040404040404040404040404040404040404040404040404040404040404040404040404040404040404040404040404040
4040404040404040404040404040404040404040404040404040404040404040404040404040404040404040404040404040404040404040404040404040404040404040404040404040404040404040404040404040404040404040404040404040404040404040404040404040404040404040404040404040404040404040
4040404040404040404040404040404040404040404040404040404040404040404040404040404040404040404040404040404040404040404040404040404040404040404040404040404040404040404040404040404040404040404040404040404040404040404040404040404040404040404040404040404040404040
